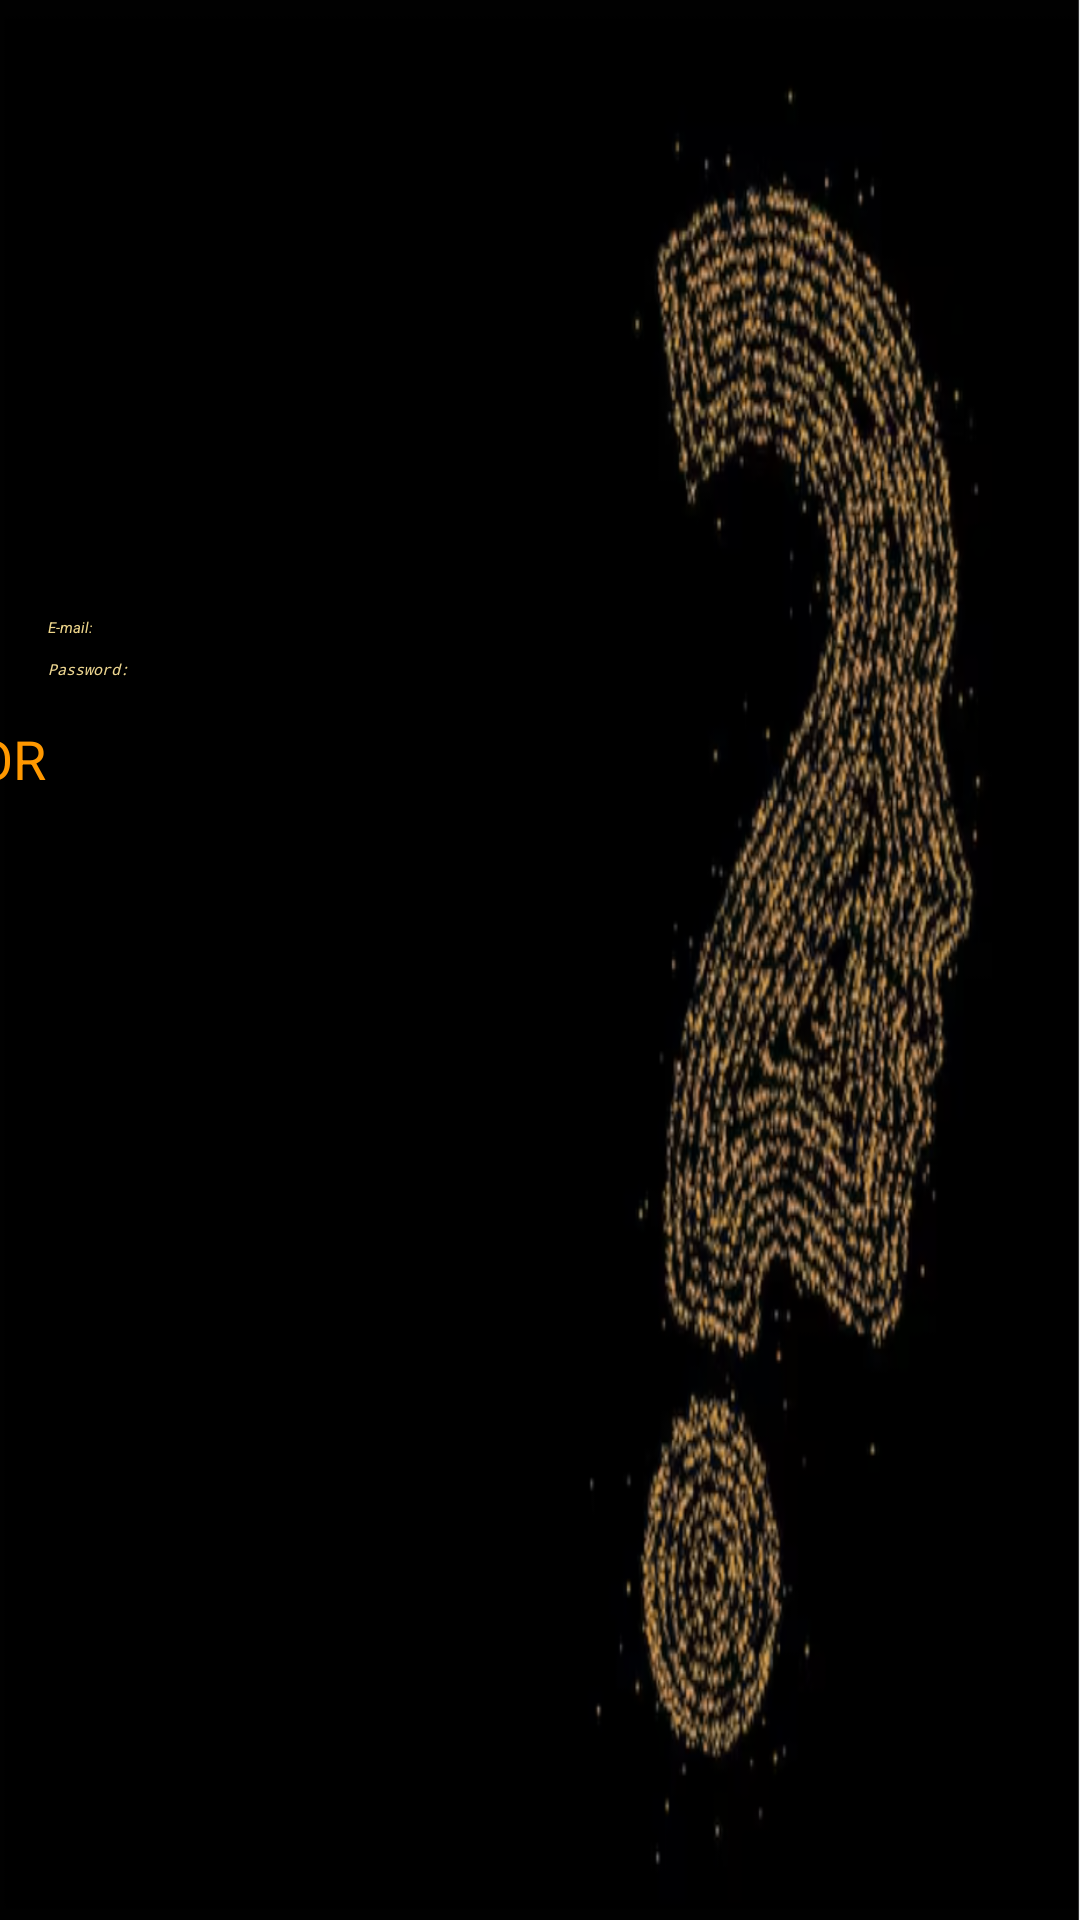

This screen was rendered from an Android layout file. Write that file and the resources it references.
<!-- AndroidManifest.xml: application theme Theme.Quizz_Game. -->
<!-- res/layout/activity_login_page.xml -->
<?xml version="1.0" encoding="utf-8"?>
<androidx.constraintlayout.widget.ConstraintLayout xmlns:android="http://schemas.android.com/apk/res/android"
    xmlns:app="http://schemas.android.com/apk/res-auto"
    xmlns:tools="http://schemas.android.com/tools"
    android:id="@+id/mainPage"
    android:layout_width="match_parent"
    android:layout_height="match_parent"
    android:background="@drawable/icon"
    tools:context=".Login_Page">

    <ImageView
        android:id="@+id/imageView"
        android:layout_width="135dp"
        android:layout_height="0dp"
        android:layout_marginStart="3dp"
        android:layout_marginTop="1dp"
        android:layout_marginBottom="52dp"
        app:layout_constraintBottom_toTopOf="@+id/editTextLoginEmail"
        app:layout_constraintStart_toStartOf="parent"
        app:layout_constraintTop_toTopOf="parent"
        app:srcCompat="@drawable/login" />

    <EditText
        android:id="@+id/editTextLoginEmail"
        style="@style/Widget.AppCompat.EditText"
        android:layout_width="wrap_content"
        android:layout_height="wrap_content"
        android:layout_marginStart="16dp"
        android:layout_marginBottom="7dp"
        android:ems="10"
        android:hint="E-mail:"
        android:inputType="textEmailAddress"
        android:singleLine="true"
        android:textColorHint="#EDD58A"
        android:textStyle="italic"
        app:layout_constraintBottom_toTopOf="@+id/editTextTextPassword"
        app:layout_constraintStart_toStartOf="parent"
        app:layout_constraintTop_toBottomOf="@+id/imageView" />

    <EditText
        android:id="@+id/editTextTextPassword"
        style="@android:style/Widget.Material.Light.AutoCompleteTextView"
        android:layout_width="wrap_content"
        android:layout_height="wrap_content"
        android:ems="10"
        android:hint="Password:"
        android:inputType="textPassword"
        android:textAlignment="viewStart"
        android:textAllCaps="false"
        android:textColorHighlight="@color/white"
        android:textColorHint="#EFD892"
        android:textIsSelectable="true"
        android:textStyle="italic"
        app:layout_constraintBottom_toTopOf="@+id/buttonLoginSignIn"
        app:layout_constraintStart_toStartOf="@+id/editTextLoginEmail"
        app:layout_constraintTop_toBottomOf="@+id/editTextLoginEmail" />

    <Button
        android:id="@+id/buttonLoginSignIn"
        android:layout_width="wrap_content"
        android:layout_height="wrap_content"
        android:layout_marginStart="66dp"
        android:layout_marginEnd="66dp"
        android:layout_marginBottom="7dp"
        android:text="Sing In"
        android:textStyle="bold"
        app:layout_constraintBottom_toTopOf="@+id/textView"
        app:layout_constraintEnd_toEndOf="@+id/editTextTextPassword"
        app:layout_constraintStart_toStartOf="@+id/imageView"
        app:layout_constraintTop_toBottomOf="@+id/editTextTextPassword" />

    <TextView
        android:id="@+id/textView"
        style="@style/Widget.AppCompat.TextView"
        android:layout_width="wrap_content"
        android:layout_height="wrap_content"
        android:layout_marginEnd="32dp"
        android:layout_marginBottom="66dp"
        android:text="OR"
        android:textAllCaps="true"
        android:textAppearance="@style/TextAppearance.AppCompat.Medium"
        android:textColor="#FF9800"
        app:layout_constraintBottom_toTopOf="@+id/textViewLoginSignup"
        app:layout_constraintEnd_toEndOf="@+id/buttonLoginSignIn"
        app:layout_constraintTop_toBottomOf="@+id/buttonLoginSignIn" />

    <Button
        android:id="@+id/buttonSingUp"
        android:layout_width="wrap_content"
        android:layout_height="wrap_content"
        android:text="SING UP"
        android:textAlignment="center"
        android:textAllCaps="true"
        android:textStyle="bold"
        app:layout_constraintStart_toStartOf="@+id/buttonLoginSignIn"
        app:layout_constraintTop_toBottomOf="@+id/textView" />

    <TextView
        android:id="@+id/textViewLoginSignup"
        android:layout_width="216dp"
        android:layout_height="0dp"
        android:layout_marginStart="16dp"
        android:layout_marginBottom="12dp"
        android:textColor="#FFC107"
        android:textSize="16sp"
        android:textStyle="bold"
        app:layout_constraintBottom_toTopOf="@+id/textViewLoginForgotPassword"
        app:layout_constraintStart_toStartOf="parent"
        app:layout_constraintTop_toBottomOf="@+id/textView" />

    <TextView
        android:id="@+id/textViewLoginForgotPassword"
        android:layout_width="wrap_content"
        android:layout_height="wrap_content"
        android:layout_marginStart="20dp"
        android:layout_marginBottom="123dp"
        android:textColor="#FFC107"
        android:textColorLink="#FBF7F7"
        android:textSize="16sp"
        app:layout_constraintBottom_toBottomOf="parent"
        app:layout_constraintStart_toStartOf="@+id/textViewLoginSignup"
        app:layout_constraintTop_toBottomOf="@+id/textViewLoginSignup" />
</androidx.constraintlayout.widget.ConstraintLayout>
<!-- resources referenced by this layout -->
<resources>
  <color name="white">#FFFFFFFF</color>
  <!-- drawable icon: png bitmap (drawable, 301031 bytes) -->
  <!-- drawable login: jpg bitmap (drawable, 23166 bytes) -->
  <style name="Theme.Quizz_Game." parent="Base.Theme.Quizz_Game" />
</resources>
